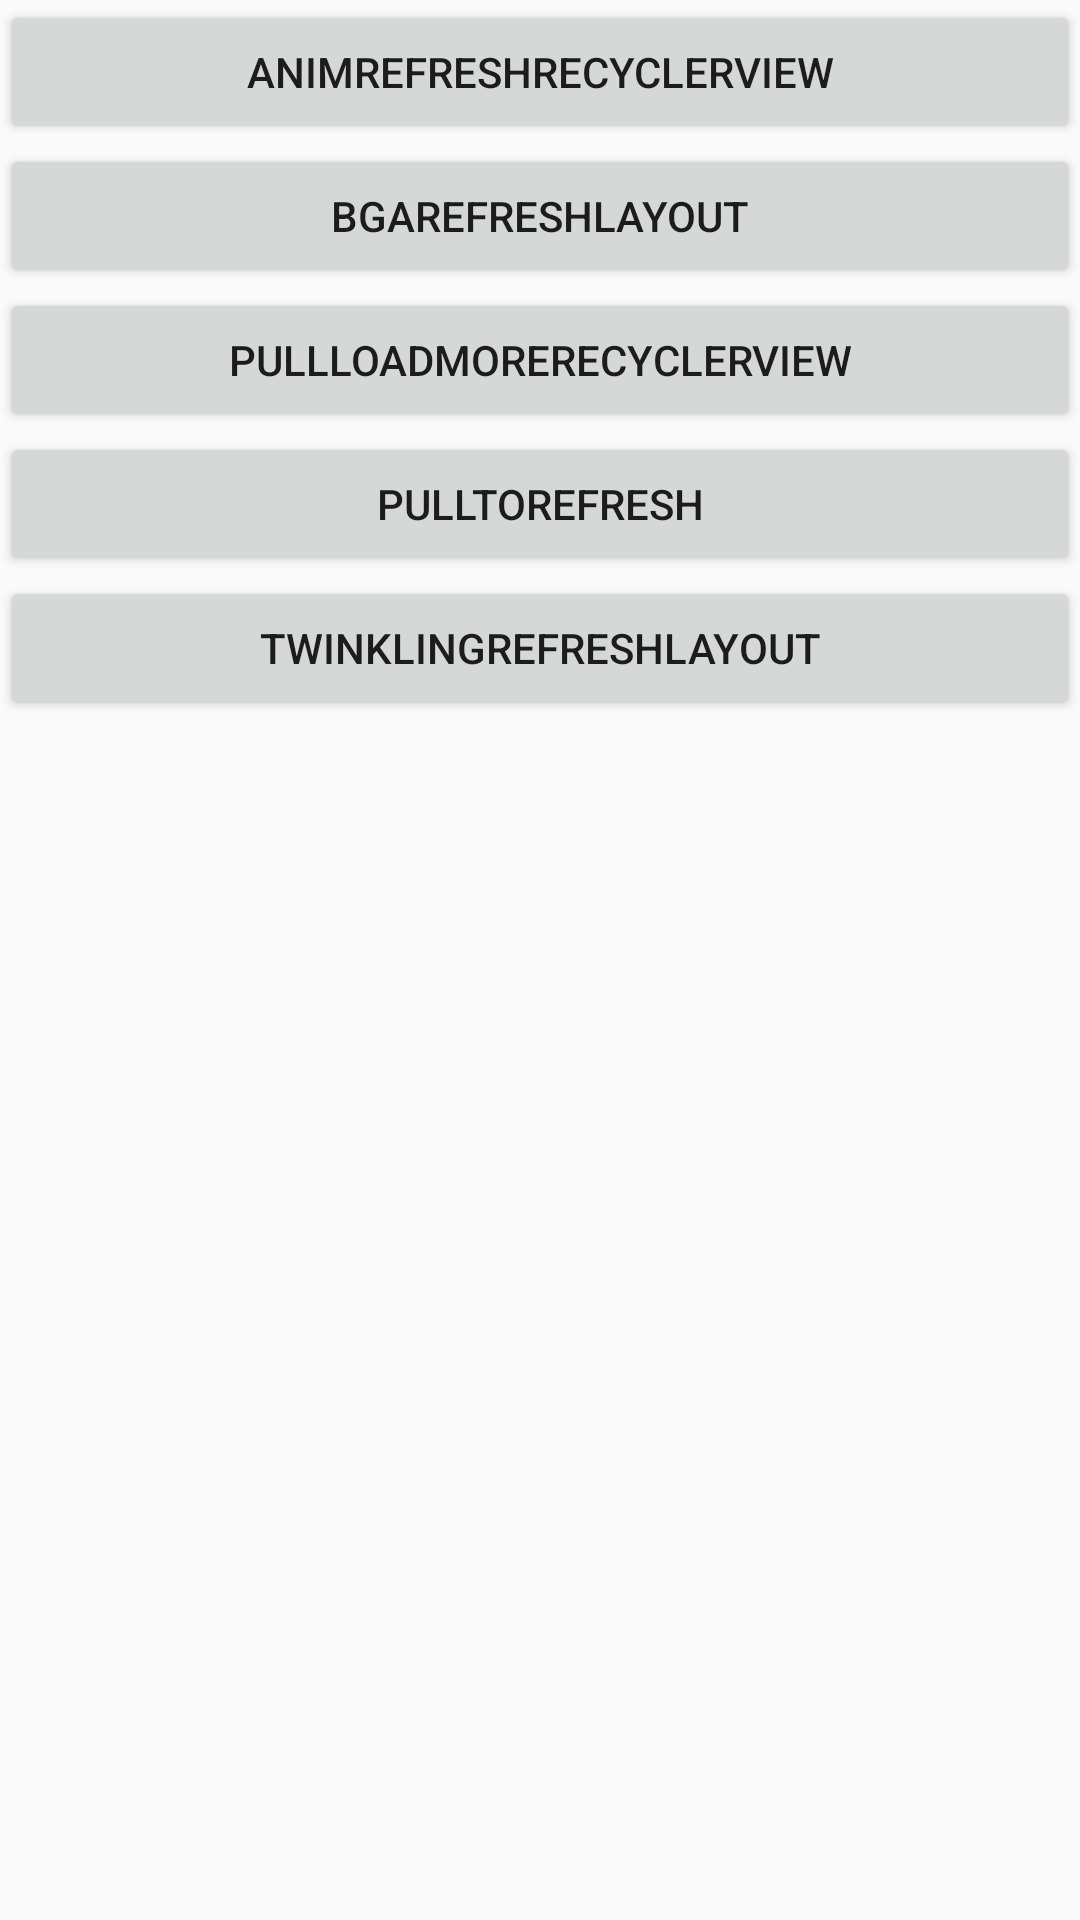

Layout XML and referenced resources for this Android screen:
<!-- AndroidManifest.xml: application theme AppTheme.NoActionBar -->
<!-- res/layout/activity_main.xml -->
<?xml version="1.0" encoding="utf-8"?>
<LinearLayout xmlns:android="http://schemas.android.com/apk/res/android"
    android:layout_width="match_parent"
    android:layout_height="match_parent"
    android:orientation="vertical">

    <Button
        android:id="@+id/btn_anim"
        android:layout_width="match_parent"
        android:layout_height="wrap_content"
        android:text="AnimRefreshRecyclerView"/>
    <Button
        android:id="@+id/btn_bgar"
        android:layout_width="match_parent"
        android:layout_height="wrap_content"
        android:text="BGARefreshLayout"/>
    <Button
        android:id="@+id/btn_loadmore"
        android:layout_width="match_parent"
        android:layout_height="wrap_content"
        android:text="PullLoadMoreRecyclerView"/>
    <Button
        android:id="@+id/btn_pullto"
        android:layout_width="match_parent"
        android:layout_height="wrap_content"
        android:text="PullToRefresh"/>
    <Button
        android:id="@+id/btn_twinkling"
        android:layout_width="match_parent"
        android:layout_height="wrap_content"
        android:text="TwinklingRefreshLayout"/>
</LinearLayout>
<!-- resources referenced by this layout -->
<resources>
  <style name="AppTheme.NoActionBar">
          <item name="windowActionBar">false</item>
          <item name="windowNoTitle">true</item>
      </style>
</resources>
